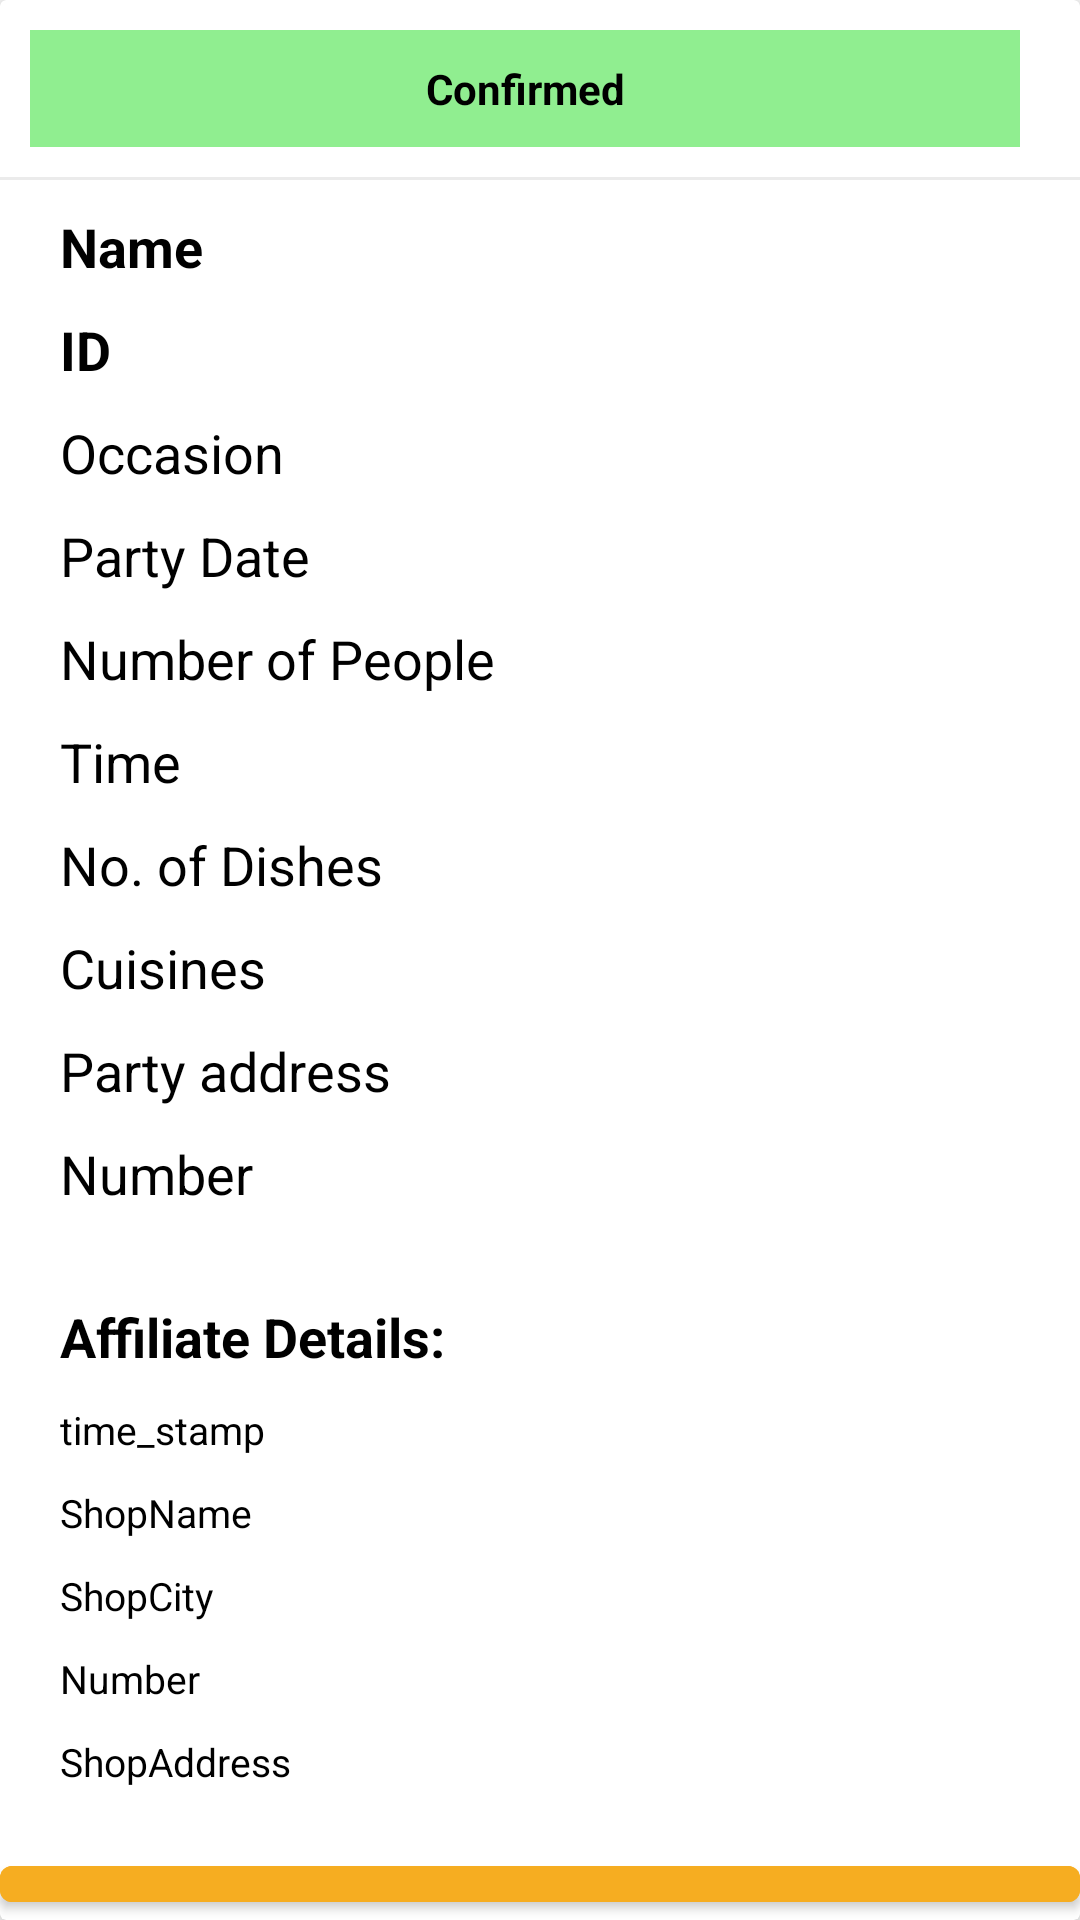

The Android layout XML behind this screen, and the referenced resources:
<!-- AndroidManifest.xml: application theme Theme.CheffDarbariAdmin -->
<!-- res/layout/new_party_bookings_item.xml -->
<?xml version="1.0" encoding="utf-8"?>
<com.google.android.material.card.MaterialCardView xmlns:android="http://schemas.android.com/apk/res/android"
    xmlns:app="http://schemas.android.com/apk/res-auto"
    android:layout_width="match_parent"
    android:layout_height="wrap_content"
    android:layout_margin="10dp"
    android:padding="15dp"
    app:cardBackgroundColor="@color/white"
    app:cardCornerRadius="2dp"
    app:cardElevation="5dp">

    <LinearLayout
        android:layout_width="match_parent"
        android:layout_height="wrap_content"
        android:orientation="vertical">

        <LinearLayout
            android:layout_width="match_parent"
            android:layout_height="wrap_content"
            android:layout_margin="10dp"
            android:orientation="horizontal">

            <TextView
                android:id="@+id/booking_confirmed_my_bookings_item"
                android:layout_width="0dp"
                android:layout_height="wrap_content"
                android:layout_marginEnd="10dp"
                android:layout_weight="1"
                android:background="@color/lightgreen"
                android:gravity="center"
                android:padding="10dp"
                android:text="Confirmed"
                android:textColor="@color/black"
                android:textStyle="bold" />


        </LinearLayout>

        <View
            android:layout_width="match_parent"
            android:layout_height="1dp"
            android:background="@color/grey" />

        <TextView
            android:id="@+id/name_my_bookings_item"
            android:layout_width="match_parent"
            android:layout_height="wrap_content"
            android:layout_marginHorizontal="20dp"
            android:layout_marginTop="10dp"
            android:text="Name"
            android:textColor="@color/black"
            android:textSize="18sp"
            android:textStyle="bold" />

        <TextView
            android:id="@+id/id_my_bookings_item"
            android:layout_width="match_parent"
            android:layout_height="wrap_content"
            android:layout_marginHorizontal="20dp"
            android:layout_marginTop="10dp"
            android:text="ID"
            android:textColor="@color/black"
            android:textSize="18sp"
            android:textStyle="bold" />

        <TextView
            android:id="@+id/payment_my_bookings_item"
            android:layout_width="wrap_content"
            android:layout_height="wrap_content"
            android:layout_alignParentEnd="true"
            android:layout_centerVertical="true"
            android:layout_marginHorizontal="20dp"
            android:layout_marginTop="10dp"
            android:text="Payment Rs"
            android:textColor="@color/black"
            android:textSize="18sp"
            android:visibility="gone" />


        <TextView
            android:id="@+id/occasion_my_bookings_item"
            android:layout_width="wrap_content"
            android:layout_height="wrap_content"
            android:layout_marginHorizontal="20dp"
            android:layout_marginTop="10dp"
            android:text="Occasion"
            android:textColor="@color/black"
            android:textSize="18sp" />

        <TextView
            android:id="@+id/party_date_my_bookings_item"
            android:layout_width="wrap_content"
            android:layout_height="wrap_content"
            android:layout_alignParentEnd="true"
            android:layout_marginHorizontal="20dp"
            android:layout_marginTop="10dp"
            android:text="Party Date"
            android:textColor="@color/black"
            android:textSize="18sp" />


        <TextView
            android:id="@+id/number_of_people_my_bookings_item"
            android:layout_width="wrap_content"
            android:layout_height="wrap_content"
            android:layout_marginHorizontal="20dp"
            android:layout_marginTop="10dp"
            android:text="Number of People"
            android:textColor="@color/black"
            android:textSize="18sp" />

        <TextView
            android:id="@+id/time_my_bookings_item"
            android:layout_width="wrap_content"
            android:layout_height="wrap_content"
            android:layout_alignParentEnd="true"
            android:layout_marginHorizontal="20dp"
            android:layout_marginTop="10dp"
            android:text="Time"
            android:textColor="@color/black"
            android:textSize="18sp" />


        <TextView
            android:id="@+id/no_of_dishes_my_bookings_item"
            android:layout_width="wrap_content"
            android:layout_height="wrap_content"
            android:layout_marginHorizontal="20dp"
            android:layout_marginTop="10dp"
            android:text="No. of Dishes"
            android:textColor="@color/black"
            android:textSize="18sp" />

        <TextView
            android:id="@+id/cuisines_my_bookings_item"
            android:layout_width="wrap_content"
            android:layout_height="wrap_content"
            android:layout_alignParentEnd="true"
            android:layout_marginHorizontal="20dp"
            android:layout_marginTop="10dp"
            android:text="Cuisines"
            android:textColor="@color/black"
            android:textSize="18sp" />


        <TextView
            android:id="@+id/party_adress_my_bookings_item"
            android:layout_width="wrap_content"
            android:layout_height="wrap_content"
            android:layout_marginHorizontal="20dp"
            android:layout_marginTop="10dp"
            android:text="Party address"
            android:textColor="@color/black"
            android:textSize="18sp" />

        <TextView
            android:id="@+id/number_my_bookings_item"
            android:layout_width="wrap_content"
            android:layout_height="wrap_content"
            android:layout_marginHorizontal="20dp"
            android:layout_marginTop="10dp"
            android:layout_marginBottom="20dp"
            android:text="Number"
            android:textColor="@color/black"
            android:textSize="18sp" />


        <TextView
            android:layout_width="wrap_content"
            android:layout_height="wrap_content"
            android:layout_marginHorizontal="20dp"
            android:layout_marginTop="10dp"
            android:text="Affiliate Details: "
            android:textColor="@color/black"
            android:textSize="18sp"
            android:textStyle="bold" />

        <LinearLayout
            android:layout_width="match_parent"
            android:layout_height="wrap_content"
            android:orientation="vertical">

            <TextView
                android:layout_width="wrap_content"
                android:layout_height="wrap_content"
                android:layout_marginHorizontal="20dp"
                android:layout_marginTop="10dp"
                android:text="time_stamp"
                android:id="@+id/time_stamp"
                android:textColor="@color/black"
                android:textSize="13sp" />

            <TextView
                android:layout_width="wrap_content"
                android:layout_height="wrap_content"
                android:layout_marginHorizontal="20dp"
                android:layout_marginTop="10dp"
                android:text="ShopName"
                android:id="@+id/shop_name"
                android:textColor="@color/black"
                android:textSize="13sp" />

            <TextView
                android:layout_width="wrap_content"
                android:layout_height="wrap_content"
                android:layout_marginHorizontal="20dp"
                android:layout_marginTop="10dp"
                android:text="ShopCity"
                android:id="@+id/shop_city"
                android:textColor="@color/black"
                android:textSize="13sp" />

            <TextView
                android:layout_width="wrap_content"
                android:layout_height="wrap_content"
                android:layout_marginHorizontal="20dp"
                android:id="@+id/number__n"
                android:layout_marginTop="10dp"
                android:text="Number"
                android:textColor="@color/black"
                android:textSize="13sp" />

            <TextView
                android:layout_width="wrap_content"
                android:layout_height="wrap_content"
                android:layout_marginHorizontal="20dp"
                android:layout_marginTop="10dp"
                android:layout_marginBottom="20dp"
                android:text="ShopAddress"
                android:textColor="@color/black"
                android:id="@+id/shop_address"
                android:textSize="13sp" />

        </LinearLayout>


        <com.google.android.material.button.MaterialButton
            android:id="@+id/confirmBtn"
            android:layout_width="match_parent"
            android:layout_height="wrap_content"
            android:backgroundTint="@color/yellow"
            android:text="Confirm"
            android:textColor="@color/black" />

    </LinearLayout>



</com.google.android.material.card.MaterialCardView>
<!-- resources referenced by this layout -->
<resources>
  <color name="black">#FF000000</color>
  <color name="grey">#ebebeb</color>
  <color name="lightgreen">#90ee90</color>
  <color name="white">#FFFFFFFF</color>
  <color name="yellow">#f6ad21</color>
  <style name="Theme.CheffDarbariAdmin" parent="Theme.MaterialComponents.Light.NoActionBar">
          
          <item name="colorPrimary">@color/purple_500</item>
          <item name="colorPrimaryVariant">@color/purple_700</item>
          <item name="colorOnPrimary">@color/white</item>
          
          <item name="colorSecondary">@color/teal_200</item>
          <item name="colorSecondaryVariant">@color/teal_700</item>
          <item name="colorOnSecondary">@color/black</item>
          
          <item name="android:statusBarColor" tools:targetApi="l">?attr/colorPrimaryVariant</item>
          
      </style>
  <color name="purple_500">#FF6200EE</color>
  <color name="purple_700">#FF3700B3</color>
  <color name="teal_200">#FF03DAC5</color>
  <color name="teal_700">#FF018786</color>
</resources>
